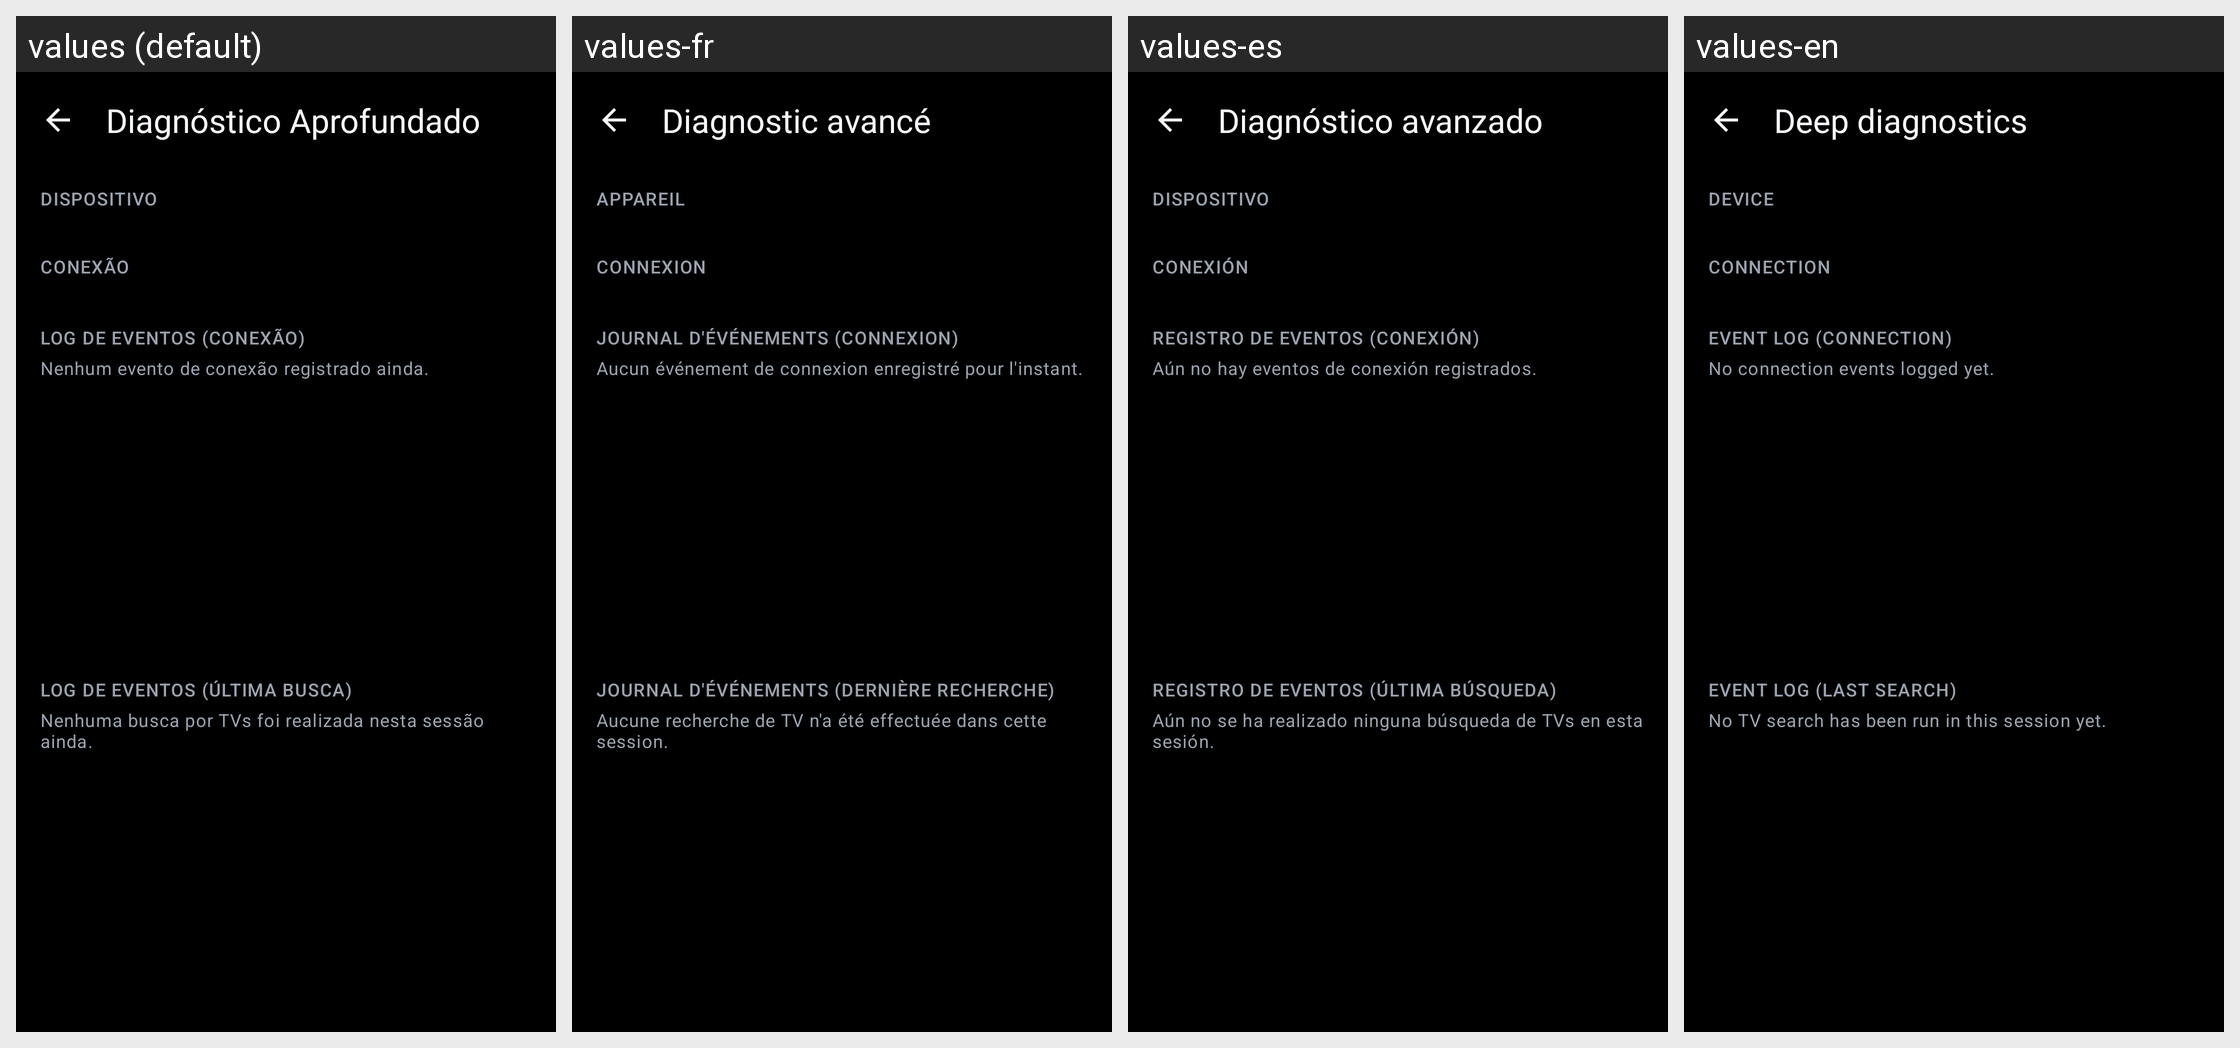

This grid shows one Android layout under several languages. Give, for every string resource on the screen, its name, the default text and each shown locale's text.
Android screen res/layout/activity_deep_diagnostic.xml rendered under 4 locales, left to right: values (default), values-fr, values-es, values-en. Device: Nexus 5 (rendered at 1080×1920; each locale shown at half size, 540×960, under a caption strip naming it); theme Theme.SmartRemote.
Strings drawn on this screen, with the default value and each locale's value (text and hints the layout hard-codes, and strings that could not be matched under every locale, appear in the picture but are not listed):

deep_diagnostic_title
  values: Diagnóstico Aprofundado
  values-fr: Diagnostic avancé
  values-es: Diagnóstico avanzado
  values-en: Deep diagnostics

deep_diagnostic_section_device
  values: Dispositivo
  values-fr: Appareil
  values-es: Dispositivo
  values-en: Device

deep_diagnostic_section_connection
  values: Conexão
  values-fr: Connexion
  values-es: Conexión
  values-en: Connection

deep_diagnostic_section_events
  values: Log de eventos (conexão)
  values-fr: Journal d'événements (connexion)
  values-es: Registro de eventos (conexión)
  values-en: Event log (connection)

deep_diagnostic_events_empty
  values: Nenhum evento de conexão registrado ainda.
  values-fr: Aucun événement de connexion enregistré pour l'instant.
  values-es: Aún no hay eventos de conexión registrados.
  values-en: No connection events logged yet.

deep_diagnostic_section_discovery
  values: Log de eventos (última busca)
  values-fr: Journal d'événements (dernière recherche)
  values-es: Registro de eventos (última búsqueda)
  values-en: Event log (last search)

deep_diagnostic_discovery_empty
  values: Nenhuma busca por TVs foi realizada nesta sessão ainda.
  values-fr: Aucune recherche de TV n'a été effectuée dans cette session.
  values-es: Aún no se ha realizado ninguna búsqueda de TVs en esta sesión.
  values-en: No TV search has been run in this session yet.
